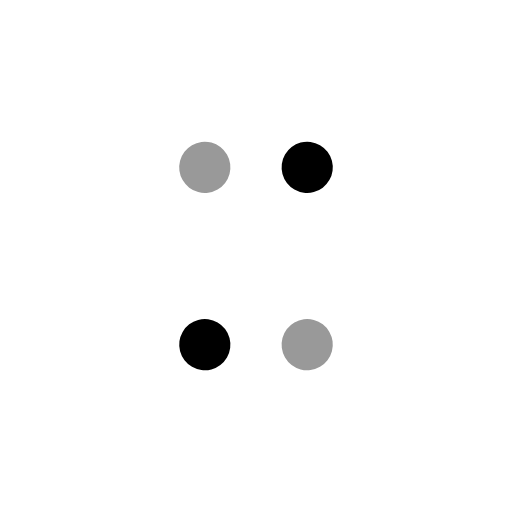
t = 0.00 s
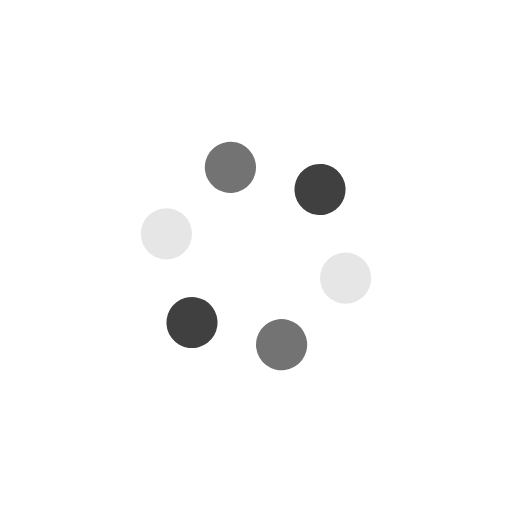
t = 0.25 s
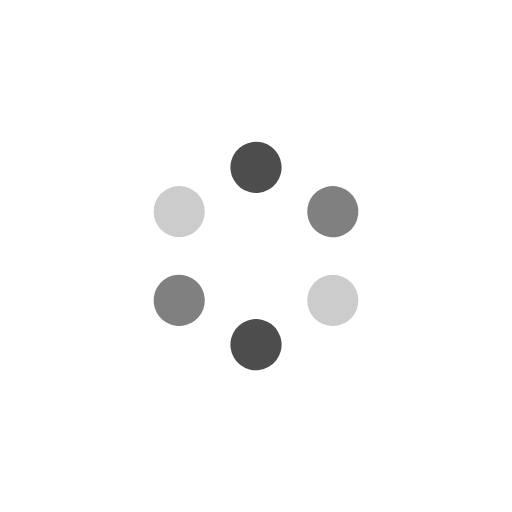
t = 0.50 s
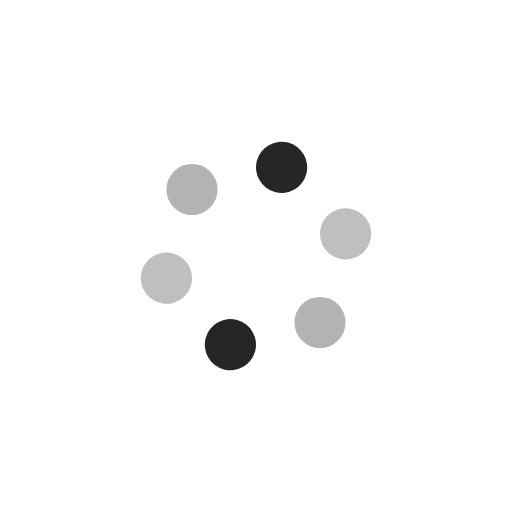
t = 0.75 s

The animated SVG that drew these frames (rendered in a browser with its animation timeline set to each time). Animation: 12 SMIL elements (animate=6,animateTransform=6); one cycle of 1.00 s, repeats indefinitely.

<svg width='120px' 
    height='120px' 
    xmlns="http://www.w3.org/2000/svg" 
    viewBox="0 0 100 100" preserveAspectRatio="xMidYMid" class="uil-balls">
    <rect x="0" y="0" width="100" height="100" fill="none" class="bk"></rect>
    <g transform="rotate(0 50 50)">
        <circle r="5" cx="30" cy="50">
            <animateTransform attributeName="transform" 
                type="translate" 
                begin="0s" 
                repeatCount="indefinite" 
                dur="1s" 
                values="0 0;9.999999999999998 -17.32050807568877" 
                keyTimes="0;1"/>
            <animate attributeName="fill" 
                dur="1s" 
                begin="0s" 
                repeatCount="indefinite"  
                keyTimes="0;1" 
                values="#fff;#999"/>
        </circle>
    </g>
    <g transform="rotate(60 50 50)">
        <circle r="5" cx="30" cy="50">
            <animateTransform attributeName="transform" 
                type="translate" 
                begin="0s" 
                repeatCount="indefinite" 
                dur="1s" values="0 0;9.999999999999998 -17.32050807568877" 
                keyTimes="0;1"/>
            <animate attributeName="fill" 
                dur="1s" 
                begin="0s" 
                repeatCount="indefinite" 
                keyTimes="0;1" 
                values="#999;#000"/>
        </circle>
    </g>
    <g transform="rotate(120 50 50)">
        <circle r="5" cx="30" cy="50">
            <animateTransform attributeName="transform" 
                type="translate" 
                begin="0s" 
                repeatCount="indefinite" 
                dur="1s" 
                values="0 0;9.999999999999998 -17.32050807568877" 
                keyTimes="0;1"/>
            <animate attributeName="fill" 
                dur="1s" 
                begin="0s"
                repeatCount="indefinite"
                keyTimes="0;1" 
                values="#000;#fff"/>
        </circle>
    </g>
    <g transform="rotate(180 50 50)">
        <circle r="5" cx="30" cy="50">
            <animateTransform attributeName="transform" 
                type="translate" 
                begin="0s" 
                repeatCount="indefinite" 
                dur="1s" 
                values="0 0;9.999999999999998 -17.32050807568877" 
                keyTimes="0;1"/>
            <animate attributeName="fill" 
                dur="1s" 
                begin="0s" 
                repeatCount="indefinite"  
                keyTimes="0;1" 
                values="#fff;#999"/>
        </circle>
    </g>
    <g transform="rotate(240 50 50)">
        <circle r="5" cx="30" cy="50">
            <animateTransform attributeName="transform" 
                type="translate" 
                begin="0s" 
                repeatCount="indefinite"  
                dur="1s" 
                values="0 0;9.999999999999998 -17.32050807568877"
                keyTimes="0;1"/>
            <animate attributeName="fill" 
                dur="1s" 
                begin="0s" 
                repeatCount="indefinite"  
                keyTimes="0;1" 
                values="#999;#000"/>
        </circle>
    </g>
    <g transform="rotate(300 50 50)">
        <circle r="5" cx="30" cy="50">
            <animateTransform attributeName="transform" 
                type="translate" 
                begin="0s" 
                repeatCount="indefinite" 
                dur="1s" 
                values="0 0;9.999999999999998 -17.32050807568877" 
                keyTimes="0;1"/>
            <animate attributeName="fill" 
                dur="1s" 
                begin="0s" 
                repeatCount="indefinite" 
                keyTimes="0;1" 
                values="#000;#fff"/>
        </circle>
    </g>
</svg>
